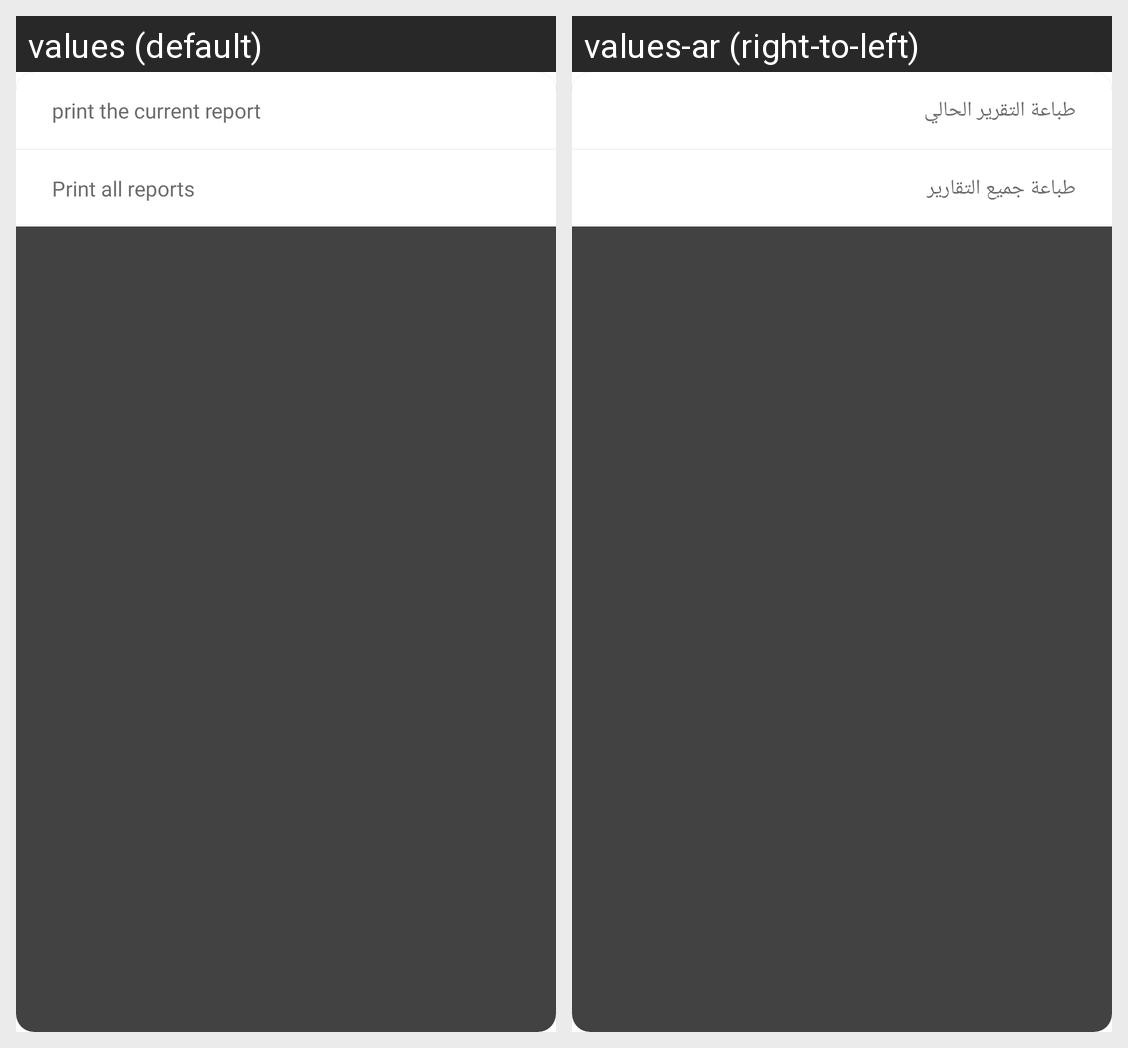

Translations of the strings shown on this Android screen, per locale in the grid:
Android screen res/layout/dialog_report_print.xml rendered under 2 locales, left to right: values (default), values-ar (right-to-left). Device: Nexus 5 (rendered at 1080×1920; each locale shown at half size, 540×960, under a caption strip naming it); theme Theme.MyCash.Starting.
Strings drawn on this screen, with the default value and each locale's value (text and hints the layout hard-codes, and strings that could not be matched under every locale, appear in the picture but are not listed):

print_the_current_report
  values: print the current report
  values-ar: طباعة التقرير الحالي

print_all_reports
  values: Print all reports
  values-ar: طباعة جميع التقارير
